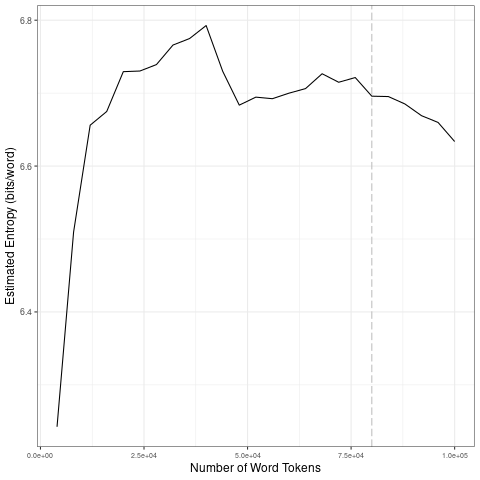

The data file committed next to this chart (first rows):
file, entropy.Corpus.Size, entropy.Entropy, sd.Corpus.Size, sd.SD
data/2021_by_es/2021-01-12_tokens_1-gram…, 4000, 6.243, 20000, 0.1965
data/2021_by_es/2021-01-12_tokens_1-gram…, 8000, 6.51, 40000, 0.02568
data/2021_by_es/2021-01-12_tokens_1-gram…, 12000, 6.656, 60000, 0.01773
data/2021_by_es/2021-01-12_tokens_1-gram…, 16000, 6.675, 80000, 0.01224
data/2021_by_es/2021-01-12_tokens_1-gram…, 20000, 6.729, 1e+05, 0.02389
data/2021_by_es/2021-01-12_tokens_1-gram…, 24000, 6.73, 20000, 0.1965
data/2021_by_es/2021-01-12_tokens_1-gram…, 28000, 6.739, 40000, 0.02568
data/2021_by_es/2021-01-12_tokens_1-gram…, 32000, 6.766, 60000, 0.01773
data/2021_by_es/2021-01-12_tokens_1-gram…, 36000, 6.775, 80000, 0.01224
data/2021_by_es/2021-01-12_tokens_1-gram…, 40000, 6.793, 1e+05, 0.02389
data/2021_by_es/2021-01-12_tokens_1-gram…, 44000, 6.73, 20000, 0.1965
data/2021_by_es/2021-01-12_tokens_1-gram…, 48000, 6.684, 40000, 0.02568
data/2021_by_es/2021-01-12_tokens_1-gram…, 52000, 6.695, 60000, 0.01773
data/2021_by_es/2021-01-12_tokens_1-gram…, 56000, 6.692, 80000, 0.01224
data/2021_by_es/2021-01-12_tokens_1-gram…, 60000, 6.7, 1e+05, 0.02389
data/2021_by_es/2021-01-12_tokens_1-gram…, 64000, 6.706, 20000, 0.1965
data/2021_by_es/2021-01-12_tokens_1-gram…, 68000, 6.727, 40000, 0.02568
data/2021_by_es/2021-01-12_tokens_1-gram…, 72000, 6.715, 60000, 0.01773
data/2021_by_es/2021-01-12_tokens_1-gram…, 76000, 6.721, 80000, 0.01224
data/2021_by_es/2021-01-12_tokens_1-gram…, 80000, 6.696, 1e+05, 0.02389
data/2021_by_es/2021-01-12_tokens_1-gram…, 84000, 6.695, 20000, 0.1965
data/2021_by_es/2021-01-12_tokens_1-gram…, 88000, 6.685, 40000, 0.02568
data/2021_by_es/2021-01-12_tokens_1-gram…, 92000, 6.669, 60000, 0.01773
data/2021_by_es/2021-01-12_tokens_1-gram…, 96000, 6.66, 80000, 0.01224
data/2021_by_es/2021-01-12_tokens_1-gram…, 1e+05, 6.634, 1e+05, 0.02389
